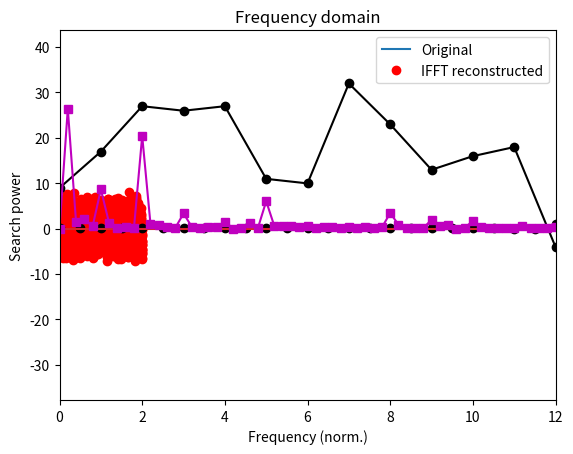

Write Python code to recreate this figure. (Note: this script raises an exception after producing the figure.)
import numpy as np
import matplotlib.pyplot as plt
import scipy.io as sio
import scipy.io.wavfile

from scipy.fftpack import fft, ifft
from scipy.signal import detrend, welch, spectrogram


# Generate a multispectral noisy signal

# simulation parameters
srate = 1234  # in Hz
npnts = srate*2  # 2 seconds
time = np.arange(0, npnts)/srate

# frequencies to include
frex = [12, 18, 30]

signal = np.zeros(len(time))

# loop over frequencies to create signal
for fi in range(0, len(frex)):
    signal = signal + (fi+1)*np.sin(2*np.pi*frex[fi]*time)

# add some noise
signal = signal + np.random.randn(len(signal))

# amplitude spectrum via Fourier transform
signalX = scipy.fftpack.fft(signal)
signalAmp = 2*np.abs(signalX)/npnts

# vector of frequencies in Hz
hz = np.linspace(0, srate/2, int(np.floor(npnts/2)+1))


# plots

plt.plot(time, signal, label='Original')
plt.plot(time, np.real(ifft(signalX)), 'ro', label='IFFT reconstructed')

plt.xlabel('Time (s)')
plt.ylabel('Amplitude')
plt.title('Time domain')
plt.legend()
plt.show()

plt.stem(hz, signalAmp[0:len(hz)], 'k')
plt.xlim([0, np.max(frex)*3])
plt.xlabel('Frequency (Hz)')
plt.ylabel('Amplitude')
plt.title('Frequency domain')
plt.show()


# example with real data

# data downloaded from https://trends.google.com/trends/explore?date=today%205-y&geo=US&q=signal%20processing
searchdata = [69, 77, 87, 86, 87, 71, 70, 92, 83, 73, 76, 78, 56, 75, 68, 60, 30, 44, 58, 69, 82, 76, 73, 60, 71, 86, 72, 55, 56, 65, 73, 71, 71, 71, 62, 65, 57, 54, 54, 60, 49, 59, 58, 46, 50, 62, 60, 65, 67, 60, 70, 89, 78, 94, 86, 80, 81, 73, 100, 95, 78, 75, 64, 80, 53, 81, 73, 66, 26, 44, 70, 85, 81, 91, 85, 79, 77, 80, 68, 67, 51, 78, 85, 76, 72, 87, 65, 59, 60, 64, 56, 52, 71, 77, 53, 53, 49, 57, 61, 42, 58, 65, 67, 93, 88, 83, 89, 60, 79, 72, 79, 69, 78, 85, 72, 85, 51, 73, 73, 52, 41, 27, 44, 68, 77, 71, 49, 63, 72,
              73, 60, 68, 63, 55, 50, 56, 58, 74, 51, 62, 52, 47, 46, 38, 45, 48, 44, 46, 46, 51, 38, 44, 39, 47, 42, 55, 52, 68, 56, 59, 69, 61, 51, 61, 65, 61, 47, 59, 47, 55, 57, 48, 43, 35, 41, 55, 50, 76, 56, 60, 59, 62, 56, 58, 60, 58, 61, 69, 65, 52, 55, 64, 42, 42, 54, 46, 47, 52, 54, 44, 31, 51, 46, 42, 40, 51, 60, 53, 64, 58, 63, 52, 53, 51, 56, 65, 65, 61, 61, 62, 44, 51, 54, 51, 42, 34, 42, 33, 55, 67, 57, 62, 55, 52, 48, 50, 48, 49, 52, 53, 54, 55, 48, 51, 57, 46, 45, 41, 55, 44, 34, 40, 38, 41, 31, 41, 41, 40, 53, 35, 31]
N = len(searchdata)

# possible normalizations...
searchdata = searchdata - np.mean(searchdata)

# power
searchpow = np.abs(fft(searchdata)/N)**2
hz = np.linspace(0, 52, N)

plt.plot(searchdata, 'ko-')
plt.xlabel('Time (weeks)')
plt.ylabel('Search volume')
plt.show()

plt.plot(hz, searchpow, 'ms-')
plt.xlabel('Frequency (norm.)')
plt.ylabel('Search power')
plt.xlim([0, 12])
plt.show()


# load data and extract
matdat = sio.loadmat('EEGrestingState.mat')
eegdata = matdat['eegdata'][0]
srate = matdat['srate'][0][0]

# time vector
N = len(eegdata)
timevec = np.arange(0, N)/srate

# plot the data
plt.plot(timevec, eegdata, 'k')
plt.xlabel('Time (seconds)')
plt.ylabel('Voltage (\muV)')
plt.show()


# one big FFT (not Welch's method)

# "static" FFT over entire period, for comparison with Welch
eegpow = np.abs(fft(eegdata)/N)**2
hz = np.linspace(0, srate/2, int(np.floor(N/2)+1))


# "manual" Welch's method

# window length in seconds*srate
winlength = int(1*srate)

# number of points of overlap
nOverlap = np.round(srate/2)

# window onset times
winonsets = np.arange(0, int(N-winlength), int(winlength-nOverlap))

# note: different-length signal needs a different-length Hz vector
hzW = np.linspace(0, srate/2, int(np.floor(winlength/2)+1))

# Hann window
hannw = .5 - np.cos(2*np.pi*np.linspace(0, 1, int(winlength)))/2

# initialize the power matrix (windows x frequencies)
eegpowW = np.zeros(len(hzW))

# loop over frequencies
for wi in range(0, len(winonsets)):

    # get a chunk of data from this time window
    datachunk = eegdata[winonsets[wi]:winonsets[wi]+winlength]

    # apply Hann taper to data
    datachunk = datachunk * hannw

    # compute its power
    tmppow = np.abs(scipy.fftpack.fft(datachunk)/winlength)**2

    # enter into matrix
    eegpowW = eegpowW + tmppow[0:len(hzW)]

# divide by N
eegpowW = eegpowW / len(winonsets)


# plotting
plt.plot(hz, eegpow[0:len(hz)], 'k', label='Static FFT')
plt.plot(hzW, eegpowW/10, 'r', label='Welch''s method')
plt.xlim([0, 40])
plt.xlabel('Frequency (Hz)')
plt.legend()
plt.show()


# Python's welch

# create Hann window
winsize = int(2*srate)  # 2-second window
hannw = .5 - np.cos(2*np.pi*np.linspace(0, 1, int(winsize)))/2

# number of FFT points (frequency resolution)
nfft = srate*100

f, welchpow = welch(eegdata, fs=srate, window=hannw,
                    nperseg=winsize, noverlap=winsize/4, nfft=nfft)

plt.semilogy(f, welchpow)
plt.xlim([0, 40])
plt.xlabel('frequency [Hz]')
plt.ylabel('Power')
plt.show()


# [redacted]

fs, bc = scipy.io.wavfile.read('XC403881.wav')


# create a time vector based on the data sampling rate
n = len(bc)
timevec = np.arange(0, n)/fs

# plot the data from the two channels
plt.plot(timevec, bc)
plt.xlabel('Time (sec.)')
plt.title('Time domain')
plt.show()

# compute the power spectrum
hz = np.linspace(0, fs/2, int(np.floor(n/2)+1))
bcpow = np.abs(fft(detrend(bc[:, 0]))/n)**2

# now plot it
plt.plot(hz, bcpow[0:len(hz)])
plt.xlabel('Frequency (Hz)')
plt.title('Frequency domain')
plt.xlim([0, 8000])
plt.show()


# time-frequency analysis via spectrogram

frex, time, pwr = spectrogram(bc[:, 0], fs)

plt.pcolormesh(time, frex, pwr, vmin=0, vmax=9)
plt.xlabel('Time (s)'), plt.ylabel('Frequency (Hz)')
plt.show()
